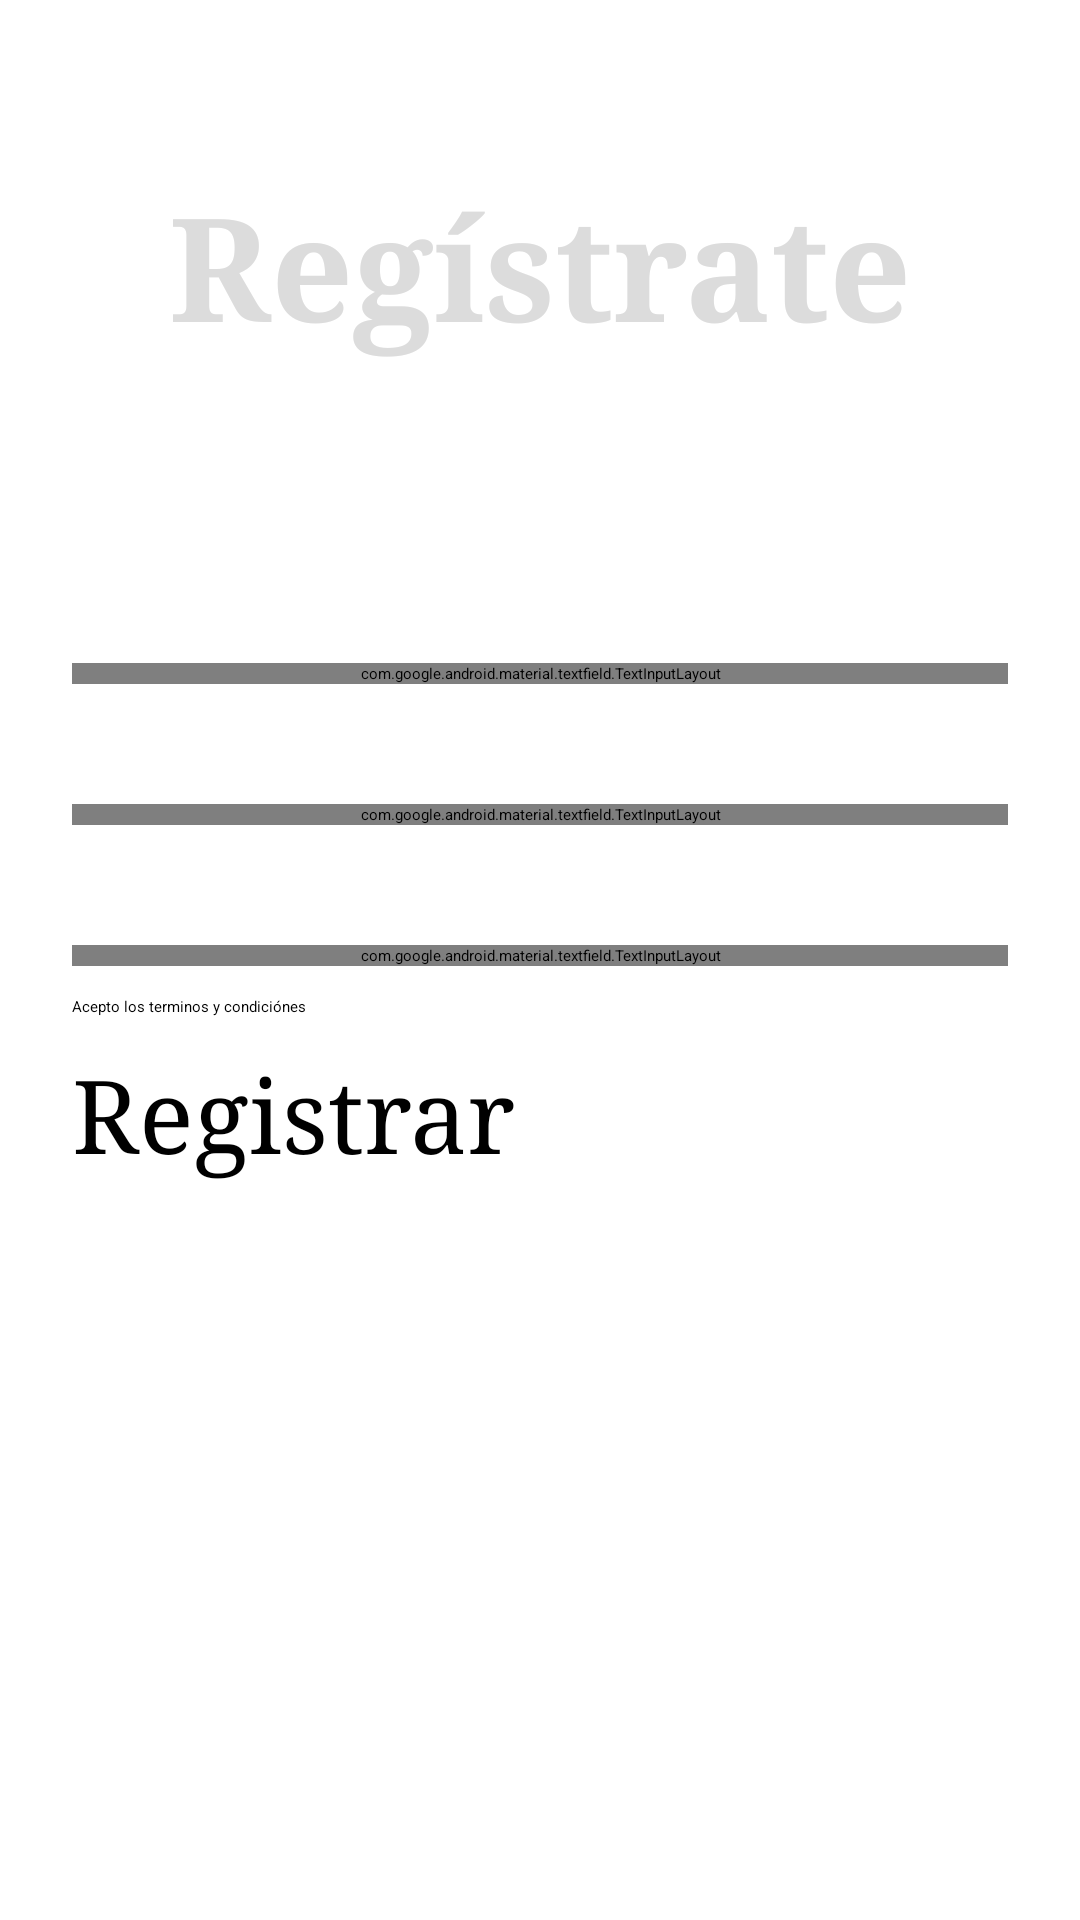

Android layout source for this screen:
<!-- AndroidManifest.xml: application theme Theme.Proj_AppFitnes_simple -->
<!-- res/layout/fragment_registrar_usuario.xml -->
<?xml version="1.0" encoding="utf-8"?>
<FrameLayout xmlns:android="http://schemas.android.com/apk/res/android"
    xmlns:tools="http://schemas.android.com/tools"
    android:layout_width="match_parent"
    android:layout_height="match_parent"
    tools:context=".RegistrarUsuarioFragment">

    <LinearLayout
        android:layout_width="match_parent"
        android:layout_height="match_parent"
        android:orientation="vertical">

        <TextView
            android:id="@+id/textView3"
            android:layout_width="match_parent"
            android:layout_height="wrap_content"
            android:layout_marginHorizontal="24sp"
            android:layout_marginTop="56sp"
            android:layout_marginBottom="100sp"
            android:fontFamily="serif"
            android:text="Regístrate"
            android:textAlignment="center"
            android:textColor="#DCDCDC"
            android:textSize="48sp"
            android:textStyle="bold" />

        <com.google.android.material.textfield.TextInputLayout
            android:layout_width="match_parent"
            android:layout_height="wrap_content"
            android:layout_marginHorizontal="24sp"
            android:layout_marginBottom="40sp">

            <com.google.android.material.textfield.TextInputEditText
                android:id="@+id/inpt_Reg_Nombre"
                android:layout_width="match_parent"
                android:layout_height="wrap_content"
                android:fontFamily="serif"
                android:hint="Nombre"
                android:textSize="20sp" />
        </com.google.android.material.textfield.TextInputLayout>

        <com.google.android.material.textfield.TextInputLayout
            android:layout_width="match_parent"
            android:layout_height="wrap_content"
            android:layout_marginHorizontal="24sp"
            android:layout_marginBottom="40sp">

            <com.google.android.material.textfield.TextInputEditText
                android:id="@+id/inpt_Reg_Correo"
                android:layout_width="match_parent"
                android:layout_height="wrap_content"
                android:fontFamily="serif"
                android:hint="Correo elecotrónico"
                android:textSize="20sp" />
        </com.google.android.material.textfield.TextInputLayout>

        <com.google.android.material.textfield.TextInputLayout
            android:layout_width="match_parent"
            android:layout_height="wrap_content"
            android:layout_marginHorizontal="24sp"
            android:layout_marginBottom="10sp">

            <EditText
                android:id="@+id/inpt_Reg_Passwd"
                android:layout_width="match_parent"
                android:layout_height="wrap_content"
                android:layout_weight="1"
                android:ems="10"
                android:fontFamily="serif"
                android:hint="Password"
                android:inputType="textPassword"
                android:textSize="20sp" />
        </com.google.android.material.textfield.TextInputLayout>

        <CheckBox
            android:id="@+id/checkBox"
            android:layout_width="match_parent"
            android:layout_height="wrap_content"
            android:layout_marginHorizontal="24sp"
            android:layout_marginBottom="10sp"
            android:buttonTint="#E6DDDD"
            android:text="Acepto los terminos y condiciónes"
            android:textAlignment="viewStart" />

        <Button
            android:id="@+id/btn_Reg_Registrarse"
            android:layout_width="match_parent"
            android:layout_height="70dp"
            android:layout_marginHorizontal="24sp"
            android:fontFamily="serif"
            android:text="Registrar"
            android:textSize="34sp" />

    </LinearLayout>

</FrameLayout>
<!-- resources referenced by this layout -->
<resources>
  <style name="Theme.Proj_AppFitnes_simple" parent="Base.Theme.Proj_AppFitnes_simple" />
  <style name="Base.Theme.Proj_AppFitnes_simple" parent="Theme.Material3.DayNight.NoActionBar">
          
          
      </style>
</resources>
